Run: headless pygame with SDL's dummy video driver; simulated clock (each Clock.tick advances the game by its frame time, no real sleeping); random seed 0; keys injected as events and as key.get_pressed() state; no mouse input.
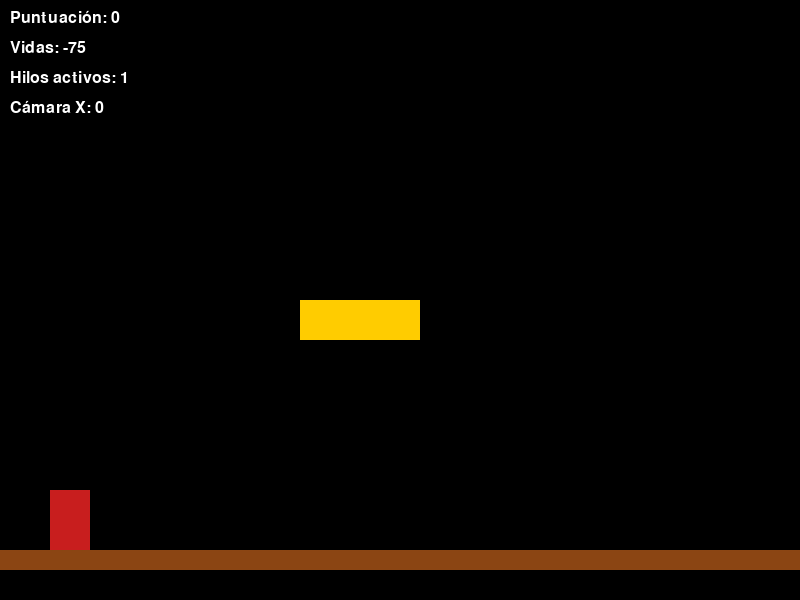
Frame 1 of 1 · flips 1–60 · no input (game ended)

The pygame program that drew these frames:

import pygame
import threading
import time
import random
import queue

# Inicialización básica
pygame.init()

# Pantalla
SCREEN_WIDTH = 800
SCREEN_HEIGHT = 600
FPS = 60

screen = pygame.display.set_mode((SCREEN_WIDTH, SCREEN_HEIGHT))
pygame.display.set_caption("Mario Bros con Hilos - Mejorado")
clock = pygame.time.Clock()

# Colores
WHITE = (255, 255, 255)
BLACK = (0, 0, 0)
RED = (200, 30, 30)
GREEN = (30, 200, 30)
BROWN = (139, 69, 19)
GOLD = (255, 215, 0)
YELLOW = (255, 204, 0)
POWER_COLOR = (255, 100, 0)
BLUE = (50, 120, 255)

# Mundo / Cámara
camera_x = 0
CAMERA_SPEED = 4
WORLD_WIDTH = 8000  # ancho del mundo 


#HILOS Y SINCRONIZACION

player_mutex = threading.Lock()
enemy_mutex = threading.Lock()
coin_mutex = threading.Lock()
block_mutex = threading.Lock()
powerup_mutex = threading.Lock()

enemy_semaphore = threading.Semaphore(3)
event_queue = queue.Queue()

#Variables compartidas
#Usamos coordenadas del mundo
shared_player_position = [50, 500]  # [x_world, y_world]
shared_player_velocity = [0, 0]
shared_player_score = 0
shared_player_lives = 3

shared_enemies = []
shared_coins = []
shared_platforms = []
shared_blocks = []
shared_powerups = []

game_running = True
sentiment_analysis_active = True

# CLASES DEL JUEGO
class Platform:
    def __init__(self, x, y, width):
        self.x = x
        self.y = y
        self.width = width
        self.height = 20
        self.color = BROWN

    def draw(self):
        pygame.draw.rect(screen, self.color, (self.x - camera_x, self.y, self.width, self.height))


class Block:
    def __init__(self, x, y):
        self.x = x
        self.y = y
        self.size = 40
        self.color = YELLOW
        self.used = False
        self.bump_offset = 0
        self.bump_direction = 1

    def draw(self):
        pygame.draw.rect(screen, self.color, (self.x - camera_x, self.y + self.bump_offset, self.size, self.size))

    def update(self):
        if self.bump_offset != 0:
            self.bump_offset += self.bump_direction * 2
            if self.bump_offset > 8:
                self.bump_direction = -1
            if self.bump_offset <= 0:
                self.bump_offset = 0
                self.bump_direction = 1

    def hit(self):
        if not self.used:
            self.used = True
            self.bump_offset = 1
            return True
        return False


class Coin:
    def __init__(self, x, y):
        self.x = x
        self.y = y
        self.width = 20
        self.height = 20
        self.radius = self.width // 2
        self.color = GOLD
        self.collected = False

    def draw(self):
        if not self.collected:
            pygame.draw.circle(screen, self.color, (int(self.x - camera_x + self.radius), int(self.y + self.radius)), self.radius)

    def check_collision(self):
        if self.collected:
            return False
        with player_mutex:
            player_rect = pygame.Rect(shared_player_position[0], shared_player_position[1], 40, 60)
        coin_rect = pygame.Rect(self.x, self.y, self.width, self.height)
        if player_rect.colliderect(coin_rect):
            self.collected = True
            return True
        return False


class PowerUp:
    def __init__(self, x, y):
        self.x = x
        self.y = y
        self.width = 30
        self.height = 30
        self.color = POWER_COLOR
        self.speed = 2
        self.collected = False

    def draw(self):
        if not self.collected:
            pygame.draw.rect(screen, self.color, (self.x - camera_x, self.y, self.width, self.height))

    def update(self):
        if not self.collected:
            self.x += self.speed
            if self.x <= 0 or self.x >= WORLD_WIDTH - self.width:
                self.speed *= -1

    def check_collision(self):
        if self.collected:
            return False
        with player_mutex:
            player_rect = pygame.Rect(shared_player_position[0], shared_player_position[1], 40, 60)
        power_rect = pygame.Rect(self.x, self.y, self.width, self.height)
        if player_rect.colliderect(power_rect):
            self.collected = True
            return True
        return False


class Enemy:
    def __init__(self, x, y):
        self.x = x
        self.y = y
        self.width = 40
        self.height = 40
        self.color = GREEN
        self.speed = random.randint(1, 2)
        self.direction = random.choice([-1, 1])
        self.active = True

    def draw(self):
        if self.active:
            pygame.draw.rect(screen, self.color, (self.x - camera_x, self.y, self.width, self.height))

    def update(self):
        if not self.active:
            return

        self.x += self.speed * self.direction

        # Cambiar dirección en bordes del mundo
        if self.x <= 0 or self.x >= WORLD_WIDTH - self.width:
            self.direction *= -1

        # Verificar colisión con jugador
        with player_mutex:
            player_rect = pygame.Rect(shared_player_position[0], shared_player_position[1], 40, 60)
        enemy_rect = pygame.Rect(self.x, self.y, self.width, self.height)

        if player_rect.colliderect(enemy_rect):
            event_queue.put(("ENEMY_COLLISION", self))

    def deactivate(self):
        self.active = False


class Player:
    def __init__(self):
        self.width = 40
        self.height = 60
        self.color = RED
        self.velocity_y = 0.0
        self.gravity = 0.7
        self.on_ground = False

    def draw(self):
        # Dibujar en coords de pantalla (world_x - camera_x)
        screen_x = int(shared_player_position[0] - camera_x)
        screen_y = int(shared_player_position[1])
        pygame.draw.rect(screen, self.color, (screen_x, screen_y, self.width, self.height))

    def update(self):
        global camera_x

        with player_mutex:
            # Aplicar gravedad
            self.velocity_y += self.gravity
            shared_player_position[1] += self.velocity_y

            # Rectángulo del jugador (coordenadas del mundo)
            player_rect = pygame.Rect(shared_player_position[0], shared_player_position[1], self.width, self.height)

            # Colisión con plataformas
            self.on_ground = False
            for platform in shared_platforms:
                platform_rect = pygame.Rect(platform.x, platform.y, platform.width, platform.height)
                if player_rect.colliderect(platform_rect):
                    # Si cae sobre la plataforma
                    if self.velocity_y > 0 and player_rect.bottom >= platform_rect.top:
                        shared_player_position[1] = platform.y - self.height
                        self.velocity_y = 0
                        self.on_ground = True
                        player_rect = pygame.Rect(shared_player_position[0], shared_player_position[1], self.width, self.height)
                    # Si choca por abajo (golpe a bloque desde abajo)
                    elif self.velocity_y < 0 and player_rect.top <= platform_rect.bottom:
                        shared_player_position[1] = platform.y + platform.height
                        self.velocity_y = 0
                        player_rect = pygame.Rect(shared_player_position[0], shared_player_position[1], self.width, self.height)

            # Colisión (golpe por abajo)
            for block in shared_blocks:
                block_rect = pygame.Rect(block.x, block.y, block.size, block.size)
                if player_rect.colliderect(block_rect):
                    # Si viene subiendo y toca la parte inferior del bloque
                    if self.velocity_y < 0 and player_rect.top <= block_rect.bottom:
                        shared_player_position[1] = block.y + block.size
                        self.velocity_y = 0
                        # Si el bloque se activa, empujar evento para generar power-up/moneda
                        if block.hit():
                            event_queue.put(("BLOCK_HIT", block))
                        player_rect = pygame.Rect(shared_player_position[0], shared_player_position[1], self.width, self.height)

            # Límites verticales del mundo
            if shared_player_position[1] > SCREEN_HEIGHT - self.height:
                shared_player_position[1] = SCREEN_HEIGHT - self.height
                self.velocity_y = 0
                self.on_ground = True

            # Limites horizontales 
            if shared_player_position[0] < 0:
                shared_player_position[0] = 0
            if shared_player_position[0] > WORLD_WIDTH - self.width:
                shared_player_position[0] = WORLD_WIDTH - self.width

            # Scroll lateral, ajustar camera_x basado en posición del jugador en pantalla
            screen_player_x = shared_player_position[0] - camera_x
            left_border = SCREEN_WIDTH * 0.4
            right_border = SCREEN_WIDTH * 0.6

            if screen_player_x > right_border:
                # mover camara a la derecha
                camera_x += screen_player_x - right_border
            elif screen_player_x < left_border:
                camera_x -= left_border - screen_player_x

            # Clamp camera dentro de mundo
            if camera_x < 0:
                camera_x = 0
            if camera_x > WORLD_WIDTH - SCREEN_WIDTH:
                camera_x = WORLD_WIDTH - SCREEN_WIDTH

    def jump(self):
        if self.on_ground:
            self.velocity_y = -12
            self.on_ground = False


# HILOS DEL SISTEMA (mejorados)
def enemy_manager():
    global shared_enemies
    while game_running:
        try:
            if enemy_semaphore.acquire(blocking=False):
                with enemy_mutex:
                    active_count = len([e for e in shared_enemies if e.active])
                    if active_count < 3:
                        new_enemy = Enemy(random.randint(int(camera_x)+50, int(camera_x)+SCREEN_WIDTH-50),
                                          random.randint(100, SCREEN_HEIGHT-100))
                        # asegurar en rango world
                        new_enemy.x = max(0, min(new_enemy.x, WORLD_WIDTH - new_enemy.width))
                        shared_enemies.append(new_enemy)
                    else:
                        enemy_semaphore.release()

            # Actualizar enemigos
            with enemy_mutex:
                for enemy in shared_enemies[:]:
                    enemy.update()
                    if not enemy.active:
                        shared_enemies.remove(enemy)
                        enemy_semaphore.release()

            time.sleep(0.12)
        except Exception as e:
            print(f"Error en enemy_manager: {e}")

def coin_manager():
    global shared_coins, shared_player_score
    while game_running:
        try:
            with coin_mutex:
                # Generar monedas si hay menos de 10 en el mundo
                if len([c for c in shared_coins if not c.collected]) < 8:
                    new_coin = Coin(random.randint(50, WORLD_WIDTH-50),
                                    random.randint(50, SCREEN_HEIGHT-100))
                    shared_coins.append(new_coin)

                for coin in shared_coins:
                    if coin.check_collision():
                        with player_mutex:
                            shared_player_score += 10
                        event_queue.put(("COIN_COLLECTED", coin))
            time.sleep(0.06)
        except Exception as e:
            print(f"Error en coin_manager: {e}")

def sentiment_analyzer():
    sentiment_words = {
        "positive": ["¡Genial!", "¡Excelente!"],
        "negative": ["¡Cuidado!", "¡Atención!"],
        "neutral": ["Jugando...", "Continuando..."]
    }
    while sentiment_analysis_active and game_running:
        try:
            with player_mutex:
                score = shared_player_score
                lives = shared_player_lives
            if score > 0 and score % 50 == 0:
                sentiment = random.choice(sentiment_words["positive"])
            elif lives < 2:
                sentiment = random.choice(sentiment_words["negative"])
            else:
                sentiment = random.choice(sentiment_words["neutral"])
            event_queue.put(("SENTIMENT_UPDATE", sentiment))
            time.sleep(3)
        except Exception as e:
            print(f"Error en sentiment_analyzer: {e}")

def event_processor():
    global shared_player_lives, shared_player_score, shared_powerups
    while game_running:
        try:
            if not event_queue.empty():
                event_type, data = event_queue.get()

                if event_type == "ENEMY_COLLISION":
                    with player_mutex:
                        shared_player_lives -= 1
                    data.deactivate()
                    print(f"¡Colisión con enemigo! Vidas: {shared_player_lives}")

                elif event_type == "COIN_COLLECTED":
                    print(f"¡Moneda recolectada! Pts: {shared_player_score}")

                elif event_type == "SENTIMENT_UPDATE":
                    print(f"Análisis de sentimiento: {data}")

                elif event_type == "BLOCK_HIT":
                    block = data
                    # Generar power-up encima del bloque (coordenadas del mundo)
                    new_power = PowerUp(block.x, block.y - 40)
                    with powerup_mutex:
                        shared_powerups.append(new_power)
                    print("Power-up generado por golpe a bloque!")

            time.sleep(0.01)
        except Exception as e:
            print(f"Error en event_processor: {e}")

# Inicializar elementos del mundo
def initialize_game():
    global shared_platforms, shared_blocks, shared_coins, shared_powerups

    # Plataformas (distribuidas en el mundo)
    shared_platforms = [
        Platform(0, 550, 800),
        Platform(900, 500, 300),
        Platform(1400, 450, 200),
        Platform(1800, 400, 300),
        Platform(2300, 450, 400)
    ]

    # Bloques tipo Mario distribuidos por el mundo
    shared_blocks = [
        Block(300, 300),
        Block(340, 300),
        Block(380, 300),
        Block(1200, 300),
        Block(1600, 320)
    ]

    # Listas iniciales
    shared_coins = []
    shared_enemies = []
    shared_powerups = []

    # Hilos ( para que terminen al cerrar)
    threading.Thread(target=enemy_manager, daemon=True).start()
    threading.Thread(target=coin_manager, daemon=True).start()
    threading.Thread(target=sentiment_analyzer, daemon=True).start()
    threading.Thread(target=event_processor, daemon=True).start()

# BUCLE PRINCIPAL

def main():
    global game_running, sentiment_analysis_active, shared_player_lives

    player = Player()
    initialize_game()

    font = pygame.font.SysFont('Arial', 24)

    # Variables para power-up temporal
    powerup_active = False
    powerup_timer = 0
    powerup_duration = 10.0  # segundos

    while game_running:
        # Manejar eventos pygame
        for event in pygame.event.get():
            if event.type == pygame.QUIT:
                game_running = False
            elif event.type == pygame.KEYDOWN:
                if event.key == pygame.K_SPACE:
                    player.jump()

        # Movimiento horizontal (entrada)
        keys = pygame.key.get_pressed()
        with player_mutex:
            if keys[pygame.K_LEFT]:
                shared_player_position[0] -= 5
                if shared_player_position[0] < 0:
                    shared_player_position[0] = 0
            if keys[pygame.K_RIGHT]:
                shared_player_position[0] += 5
                if shared_player_position[0] > WORLD_WIDTH - player.width:
                    shared_player_position[0] = WORLD_WIDTH - player.width

        # Actualizar jugador
        player.update()

        # Actualizar bloques
        with block_mutex:
            for b in shared_blocks:
                b.update()

        # Actualizar enemigos y monedas
        with enemy_mutex:
            for e in shared_enemies:
                e.update()

        with coin_mutex:
            for c in shared_coins:
                # no hace 'update' visual, solo chequeo de colisión en hilo coin_manager
                pass

        # Actualizar power-ups y chequear colisiones
        with powerup_mutex:
            for p in shared_powerups[:]:
                p.update()
                if p.check_collision():
                    # aplicar efecto power-up: +1 vida y tamaño temporal
                    with player_mutex:
                        shared_player_lives += 1
                    powerup_active = True
                    powerup_timer = time.time()
                    # marcar eliminado visualmente (PowerUp.check_collision lo marca)
                    print("Power-up recogido! Vidas:", shared_player_lives)

        # Manejar expiración del power-up 
        if powerup_active and (time.time() - powerup_timer) > powerup_duration:
            powerup_active = False
            print("Power-up expirado")

        # Comprobar fin del juego por vidas
        with player_mutex:
            if shared_player_lives <= 0:
                game_running = False

        # DIBUJO 
        screen.fill(BLACK)

        # Dibujar plataformas
        for platform in shared_platforms:
            platform.draw()

        # Dibujar bloques
        with block_mutex:
            for block in shared_blocks:
                block.draw()

        # Dibujar monedas
        with coin_mutex:
            for coin in shared_coins:
                coin.draw()

        # Dibujar power-ups
        with powerup_mutex:
            for p in shared_powerups:
                p.draw()

        # Dibujar enemigos
        with enemy_mutex:
            for enemy in shared_enemies:
                enemy.draw()

        # Dibujar jugador (en pantalla)
        player.draw()

        # HUD (puntaje, vidas, hilos activos, cámara)
        with player_mutex:
            score_text = font.render(f"Puntuación: {shared_player_score}", True, WHITE)
            lives_text = font.render(f"Vidas: {shared_player_lives}", True, WHITE)

        thread_info = font.render(f"Hilos activos: {threading.active_count()}", True, WHITE)
        camera_info = font.render(f"Cámara X: {int(camera_x)}", True, WHITE)

        screen.blit(score_text, (10, 10))
        screen.blit(lives_text, (10, 40))
        screen.blit(thread_info, (10, 70))
        screen.blit(camera_info, (10, 100))

        pygame.display.flip()
        clock.tick(FPS)

    sentiment_analysis_active = False
    pygame.quit()

if __name__ == "__main__":
    main()
